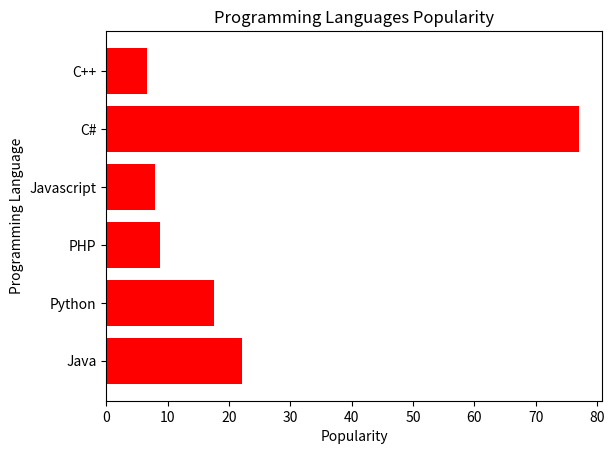

Write the Python code that produced this figure.
import matplotlib.pyplot as plt

x_data = ["Java", "Python", "PHP", "Javascript", "C#", "C++"]
y_data = [22.2, 17.6, 8.8, 8, 77, 6.7]

plt.barh(x_data, y_data, color="red")
plt.title("Programming Languages Popularity")
plt.xlabel("Popularity")
plt.ylabel("Programming Language")
plt.show()
